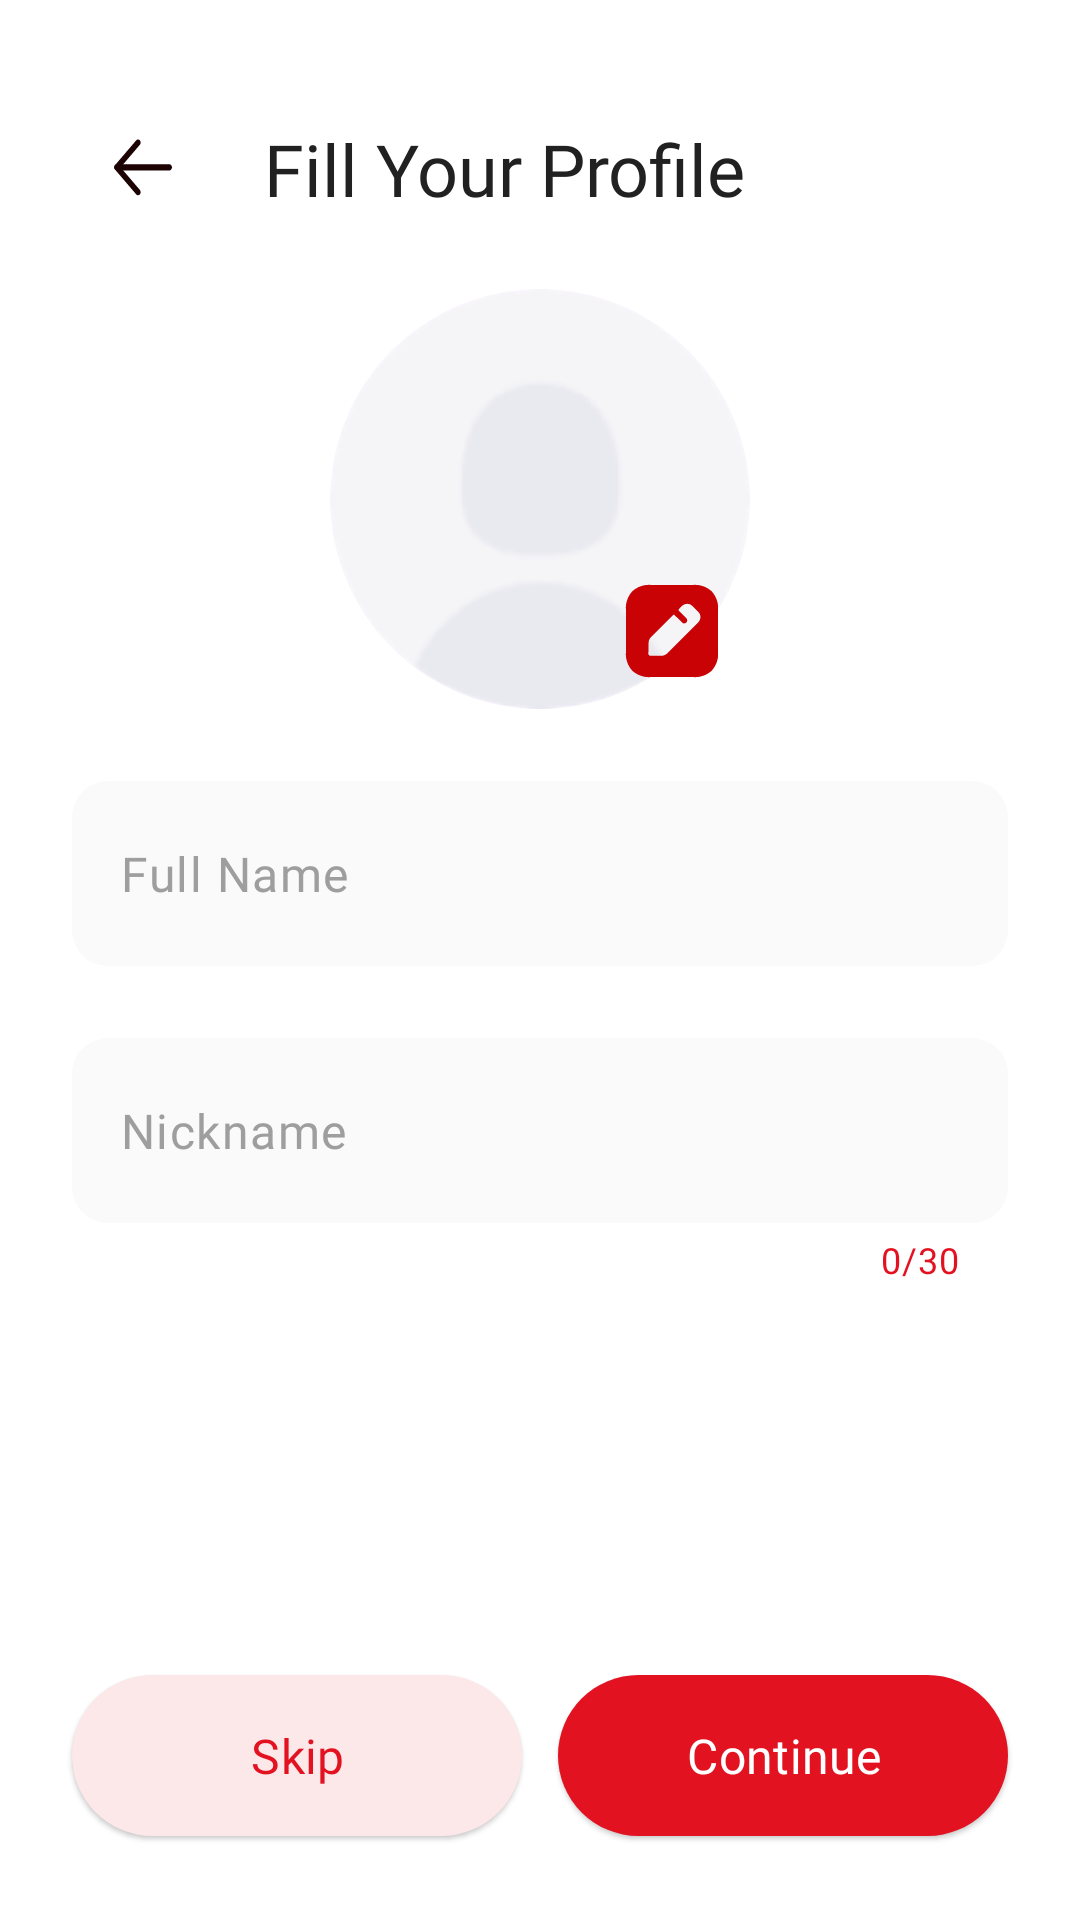

Reconstruct the res/layout file that produces this screen, plus the resources it refers to.
<!-- AndroidManifest.xml: application theme Theme.MovieAppAz -->
<!-- res/layout/fragment_create_user.xml -->
<?xml version="1.0" encoding="utf-8"?>
<androidx.constraintlayout.widget.ConstraintLayout xmlns:android="http://schemas.android.com/apk/res/android"
    xmlns:app="http://schemas.android.com/apk/res-auto"
    xmlns:tools="http://schemas.android.com/tools"
    android:layout_width="match_parent"
    android:layout_height="match_parent"
    android:animateLayoutChanges="true"
    android:background="@color/white"
    tools:context=".presentation.ui.auth.CreateUserFragment">

    <TextView
        android:id="@+id/textView10"
        android:layout_width="0dp"
        android:layout_height="wrap_content"
        android:layout_marginHorizontal="16dp"
        android:fontFamily="@font/urbanist_700"
        android:text="@string/fill_profile"
        android:textColor="@color/black_21"
        android:textSize="24sp"
        app:layout_constraintBottom_toBottomOf="@+id/buttonGoBack"
        app:layout_constraintEnd_toEndOf="parent"
        app:layout_constraintStart_toEndOf="@+id/buttonGoBack"
        app:layout_constraintTop_toTopOf="@+id/buttonGoBack" />

    <com.google.android.material.button.MaterialButton
        android:id="@+id/buttonGoBack"
        style="@style/Widget.Material3.Button.IconButton"
        android:layout_width="wrap_content"
        android:layout_height="wrap_content"
        android:layout_marginStart="24dp"
        android:layout_marginTop="32dp"
        app:icon="@drawable/arrow_left_long"
        app:iconTintMode="multiply"
        app:layout_constraintStart_toStartOf="parent"
        app:layout_constraintTop_toTopOf="parent" />


    <androidx.constraintlayout.widget.ConstraintLayout
        android:id="@+id/constraintLayout"
        android:layout_width="wrap_content"
        android:layout_height="wrap_content"
        android:layout_marginTop="24dp"
        app:layout_constraintEnd_toEndOf="parent"
        app:layout_constraintStart_toStartOf="parent"
        app:layout_constraintTop_toBottomOf="@+id/textView10">

        <com.google.android.material.card.MaterialCardView
            android:id="@+id/cardPhoto"
            android:layout_width="140dp"
            android:layout_height="140dp"
            android:clickable="true"
            android:focusable="true"
            app:cardCornerRadius="70dp"
            app:cardElevation="0dp"
            app:layout_constraintBottom_toBottomOf="parent"
            app:layout_constraintEnd_toEndOf="parent"
            app:layout_constraintStart_toStartOf="parent"
            app:layout_constraintTop_toTopOf="parent"
            app:strokeWidth="0dp">

            <ImageView
                android:id="@+id/imageUser"
                android:layout_width="match_parent"
                android:layout_height="match_parent"
                android:scaleType="centerCrop"
                android:src="@drawable/user_logo_default" />

        </com.google.android.material.card.MaterialCardView>

        <com.google.android.material.button.MaterialButton
            android:id="@+id/buttonEditImage"
            style="@style/Widget.Material3.Button.IconButton"
            android:layout_width="wrap_content"
            android:layout_height="wrap_content"
            android:insetLeft="0dp"
            android:insetTop="0dp"
            android:insetRight="0dp"
            android:insetBottom="0dp"
            app:icon="@drawable/edit_icon"
            app:iconSize="32dp"
            app:iconTint="@color/red_21"
            app:iconTintMode="multiply"
            app:layout_constraintBottom_toBottomOf="parent"
            app:layout_constraintEnd_toEndOf="parent" />


    </androidx.constraintlayout.widget.ConstraintLayout>


    <com.google.android.material.textfield.TextInputLayout
        android:id="@+id/textInputLayout"
        android:layout_width="0dp"
        android:layout_height="wrap_content"
        android:layout_marginHorizontal="24dp"
        android:layout_marginTop="24dp"
        app:boxBackgroundColor="@color/grey_FA"
        app:boxCornerRadiusBottomEnd="12dp"
        app:boxCornerRadiusBottomStart="12dp"
        app:boxCornerRadiusTopEnd="12dp"
        app:boxCornerRadiusTopStart="12dp"
        app:boxStrokeColor="@color/red_21"
        app:boxStrokeWidth="0dp"
        app:boxStrokeWidthFocused="1dp"
        app:endIconMode="clear_text"
        app:endIconTint="@color/red_21"
        app:hintEnabled="false"
        app:layout_constraintEnd_toEndOf="parent"
        app:layout_constraintStart_toStartOf="parent"
        app:layout_constraintTop_toBottomOf="@+id/constraintLayout">

        <com.google.android.material.textfield.TextInputEditText
            android:id="@+id/editFullName"
            android:layout_width="match_parent"
            android:layout_height="wrap_content"
            android:drawableTint="@color/black_21"
            android:fontFamily="@font/urbanist_600"
            android:hint="@string/full_name"
            android:paddingVertical="20dp"
            android:singleLine="true"
            android:textColor="@color/black_21"
            android:textColorHint="@color/grey_9E" />

    </com.google.android.material.textfield.TextInputLayout>


    <com.google.android.material.textfield.TextInputLayout
        android:layout_width="0dp"
        android:layout_height="wrap_content"
        android:layout_marginTop="24dp"
        android:maxEms="30"
        app:boxBackgroundColor="@color/grey_FA"
        app:boxCornerRadiusBottomEnd="12dp"
        app:boxCornerRadiusBottomStart="12dp"
        app:boxCornerRadiusTopEnd="12dp"
        app:boxCornerRadiusTopStart="12dp"
        app:boxStrokeColor="@color/red_21"
        app:boxStrokeWidth="0dp"
        app:boxStrokeWidthFocused="1dp"
        app:counterEnabled="true"
        app:counterMaxLength="30"
        app:counterTextColor="@color/red_21"
        app:endIconMode="clear_text"
        app:endIconTint="@color/red_21"
        app:hintEnabled="false"
        app:layout_constraintEnd_toEndOf="@+id/textInputLayout"
        app:layout_constraintStart_toStartOf="@+id/textInputLayout"
        app:layout_constraintTop_toBottomOf="@+id/textInputLayout">

        <com.google.android.material.textfield.TextInputEditText
            android:id="@+id/editNickname"
            android:layout_width="match_parent"
            android:layout_height="wrap_content"
            android:drawableTint="@color/black_21"
            android:fontFamily="@font/urbanist_600"
            android:hint="@string/nickname"
            android:maxLength="30"
            android:paddingVertical="20dp"
            android:singleLine="true"
            android:textColor="@color/black_21"
            android:textColorHint="@color/grey_9E" />

    </com.google.android.material.textfield.TextInputLayout>


    <com.google.android.material.button.MaterialButton
        android:id="@+id/buttonSkip"
        style="@style/Widget.Material3.Button.ElevatedButton"
        android:layout_width="0dp"
        android:layout_height="wrap_content"
        android:layout_marginStart="24dp"
        android:layout_marginEnd="6dp"
        android:layout_marginBottom="24dp"
        android:fontFamily="@font/urbanist_700"
        android:paddingVertical="16dp"
        android:text="@string/skip"
        android:textColor="@color/red_21"
        android:textSize="16sp"
        app:backgroundTint="@color/pink_E9"
        app:layout_constraintBottom_toBottomOf="parent"
        app:layout_constraintEnd_toStartOf="@+id/buttonContinue"
        app:layout_constraintHorizontal_chainStyle="packed"
        app:layout_constraintStart_toStartOf="parent" />

    <com.google.android.material.button.MaterialButton
        android:id="@+id/buttonContinue"
        style="@style/Widget.Material3.Button.ElevatedButton"
        android:layout_width="0dp"
        android:layout_height="wrap_content"
        android:layout_marginStart="6dp"
        android:layout_marginEnd="24dp"
        android:layout_marginBottom="24dp"
        android:fontFamily="@font/urbanist_700"
        android:paddingVertical="16dp"
        android:text="@string/continu_e"
        android:textColor="@color/white"
        android:textSize="16sp"
        app:backgroundTint="@color/red_21"
        app:layout_constraintBottom_toBottomOf="parent"
        app:layout_constraintEnd_toEndOf="parent"
        app:layout_constraintStart_toEndOf="@+id/buttonSkip" />


</androidx.constraintlayout.widget.ConstraintLayout>
<!-- resources referenced by this layout -->
<resources>
  <color name="black_21">#FF212121</color>
  <color name="grey_9E">#9E9E9E</color>
  <color name="grey_FA">#FAFAFA</color>
  <color name="pink_E9">#FCE7E9</color>
  <color name="red_21">#E21221</color>
  <color name="white">#FFFFFFFF</color>
  <!-- drawable arrow_left_long (drawable) -->
  <vector xmlns:android="http://schemas.android.com/apk/res/android"
      android:width="20dp"
      android:height="17dp"
      android:viewportWidth="20"
      android:viewportHeight="17">
      <path
          android:fillColor="#212121"
          android:pathData="M19.333,8.32C19.333,8.763 19.004,9.129 18.577,9.187L18.458,9.195L0.958,9.195C0.475,9.195 0.083,8.803 0.083,8.32C0.083,7.877 0.412,7.511 0.839,7.453L0.958,7.445L18.458,7.445C18.941,7.445 19.333,7.837 19.333,8.32Z" />
      <path
          android:fillColor="#212121"
          android:pathData="M8.634,14.728C8.976,15.069 8.978,15.623 8.637,15.966C8.327,16.277 7.841,16.306 7.498,16.053L7.399,15.969L0.341,8.941C0.029,8.63 0,8.142 0.256,7.799L0.341,7.7L7.399,0.671C7.742,0.33 8.296,0.331 8.637,0.674C8.947,0.985 8.974,1.471 8.719,1.813L8.634,1.911L2.199,8.321L8.634,14.728Z" />
  </vector>
  <!-- drawable edit_icon (drawable) -->
  <vector xmlns:android="http://schemas.android.com/apk/res/android"
      android:width="26dp"
      android:height="26dp"
      android:viewportWidth="26"
      android:viewportHeight="26">
      <path
          android:pathData="M18.832,0.513C20.63,0.401 22.403,1.025 23.739,2.249C24.963,3.585 25.587,5.358 25.487,7.169V18.831C25.6,20.642 24.963,22.415 23.752,23.751C22.415,24.975 20.63,25.6 18.832,25.487H7.169C5.358,25.6 3.585,24.975 2.249,23.751C1.025,22.415 0.401,20.642 0.513,18.831V7.169C0.401,5.358 1.025,3.585 2.249,2.249C3.585,1.025 5.358,0.401 7.169,0.513H18.832ZM11.726,19.056L20.13,10.627C20.892,9.853 20.892,8.605 20.13,7.843L18.507,6.22C17.733,5.445 16.484,5.445 15.71,6.22L14.873,7.069C14.748,7.194 14.748,7.406 14.873,7.531C14.873,7.531 16.859,9.504 16.896,9.554C17.034,9.703 17.121,9.903 17.121,10.128C17.121,10.578 16.759,10.952 16.297,10.952C16.084,10.952 15.885,10.865 15.747,10.727L13.662,8.655C13.562,8.555 13.387,8.555 13.287,8.655L7.331,14.611C6.919,15.023 6.682,15.572 6.669,16.159L6.594,19.119C6.594,19.281 6.644,19.431 6.757,19.543C6.869,19.656 7.019,19.718 7.181,19.718H10.116C10.715,19.718 11.289,19.481 11.726,19.056Z"
          android:fillColor="#E21221"
          android:fillType="evenOdd" />
  </vector>
  <!-- drawable user_logo_default: png bitmap (drawable, 5466 bytes) -->
  <string name="continu_e">Continue</string>
  <string name="fill_profile">Fill Your Profile</string>
  <string name="full_name">Full Name</string>
  <string name="nickname">Nickname</string>
  <string name="skip">Skip</string>
  <style name="Theme.MovieAppAz" parent="Base.Theme.MovieAppAz" />
  <style name="Base.Theme.MovieAppAz" parent="Theme.Material3.DayNight.NoActionBar">
          
          
          <item name="android:statusBarColor">@color/red_21</item>
          <item name="colorPrimary">@color/red_21</item>
      </style>
</resources>
